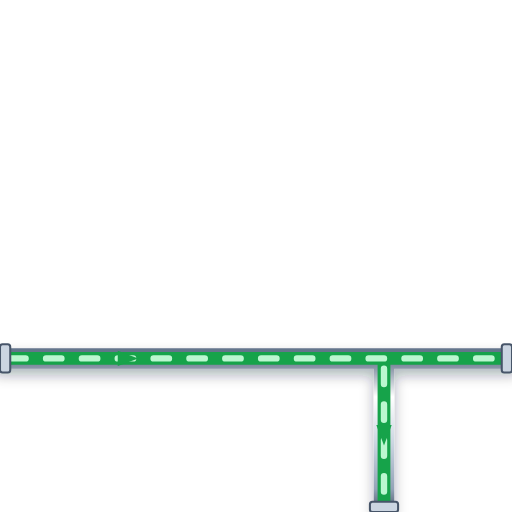
t = 0.00 s
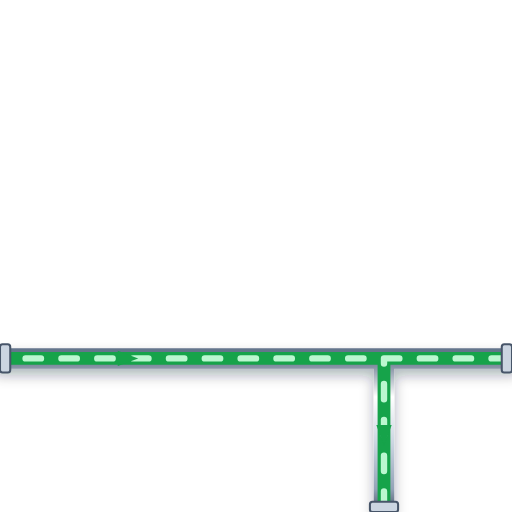
t = 0.20 s
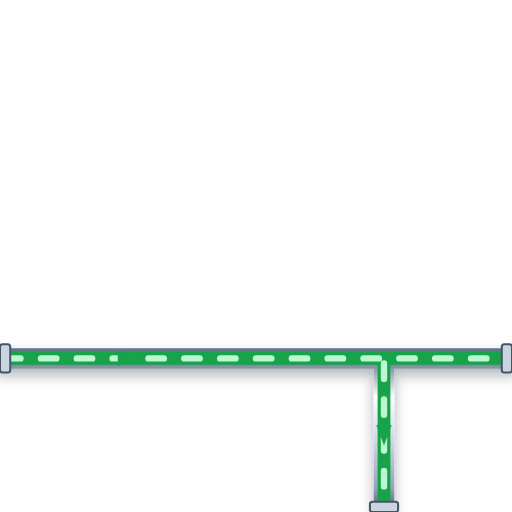
t = 0.40 s
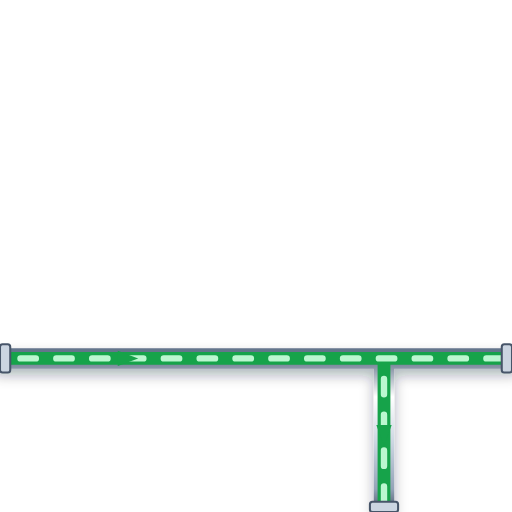
t = 0.60 s

The animated SVG that drew these frames (rendered in a browser with its animation timeline set to each time). Animation: 1 CSS @keyframes rule; one cycle of 0.80 s, repeats indefinitely.

<svg xmlns="http://www.w3.org/2000/svg" viewBox="0 0 200 200" width="200" height="200">
  <defs>
    <style>
      @keyframes p-flow-anim {
        from { stroke-dashoffset: 24; } to { stroke-dashoffset: 0; }
      }
      .anim-p-flow {
        stroke-dasharray: 6 8;
        animation: p-flow-anim 0.8s linear infinite;
      }
    </style>
    <filter id="ssPipeShadow" x="-15%" y="-15%" width="130%" height="130%">
      <feDropShadow dx="0" dy="2.5" stdDeviation="2.5" flood-color="#0f172a" flood-opacity="0.32" />
    </filter>
    <linearGradient id="ssPipeGradH" x1="0%" y1="0%" x2="0%" y2="100%">
      <stop offset="0%" stop-color="#64748b" /><stop offset="25%" stop-color="#ffffff" />
      <stop offset="55%" stop-color="#cbd5e1" /><stop offset="85%" stop-color="#94a3b8" /><stop offset="100%" stop-color="#475569" />
    </linearGradient>
  </defs>

  <!-- Stainless Steel 316 Outer Casing (8px with 3D Drop Shadow) -->
  <path d="M 0 140 L 200 140 M 150 140 L 150 200" stroke="url(#ssPipeGradH)" stroke-width="8" fill="none" stroke-linecap="round" stroke-linejoin="round" filter="url(#ssPipeShadow)"/>

  <!-- Process Fluid Core (5px) -->
  <path d="M 0 140 L 200 140 M 150 140 L 150 200" stroke="#16A34A" stroke-width="5" fill="none" stroke-linecap="round" stroke-linejoin="round"/>

  <!-- Animated Fluid Flow Stream Dashes (2.5px) -->
  <path d="M 0 140 L 200 140 M 150 140 L 150 200" stroke="#BBF7D0" stroke-width="2.5" fill="none" stroke-linejoin="round" stroke-linecap="round" class="anim-p-flow"/>

  <!-- Directional Flow Arrow -->
  <polygon points="46,137 54,140 46,143" fill="#16A34A" /> <polygon points="147,166 150,174 153,166" fill="#16A34A" />

  <!-- ANSI Flange Connection Collars -->
  <rect x="0" y="134.5" width="4" height="11" rx="1" fill="#cbd5e1" stroke="#475569" stroke-width="0.8"/>
  <rect x="196" y="134.5" width="4" height="11" rx="1" fill="#cbd5e1" stroke="#475569" stroke-width="0.8"/>
  <rect x="144.5" y="196" width="11" height="4" rx="1" fill="#cbd5e1" stroke="#475569" stroke-width="0.8"/>
</svg>
